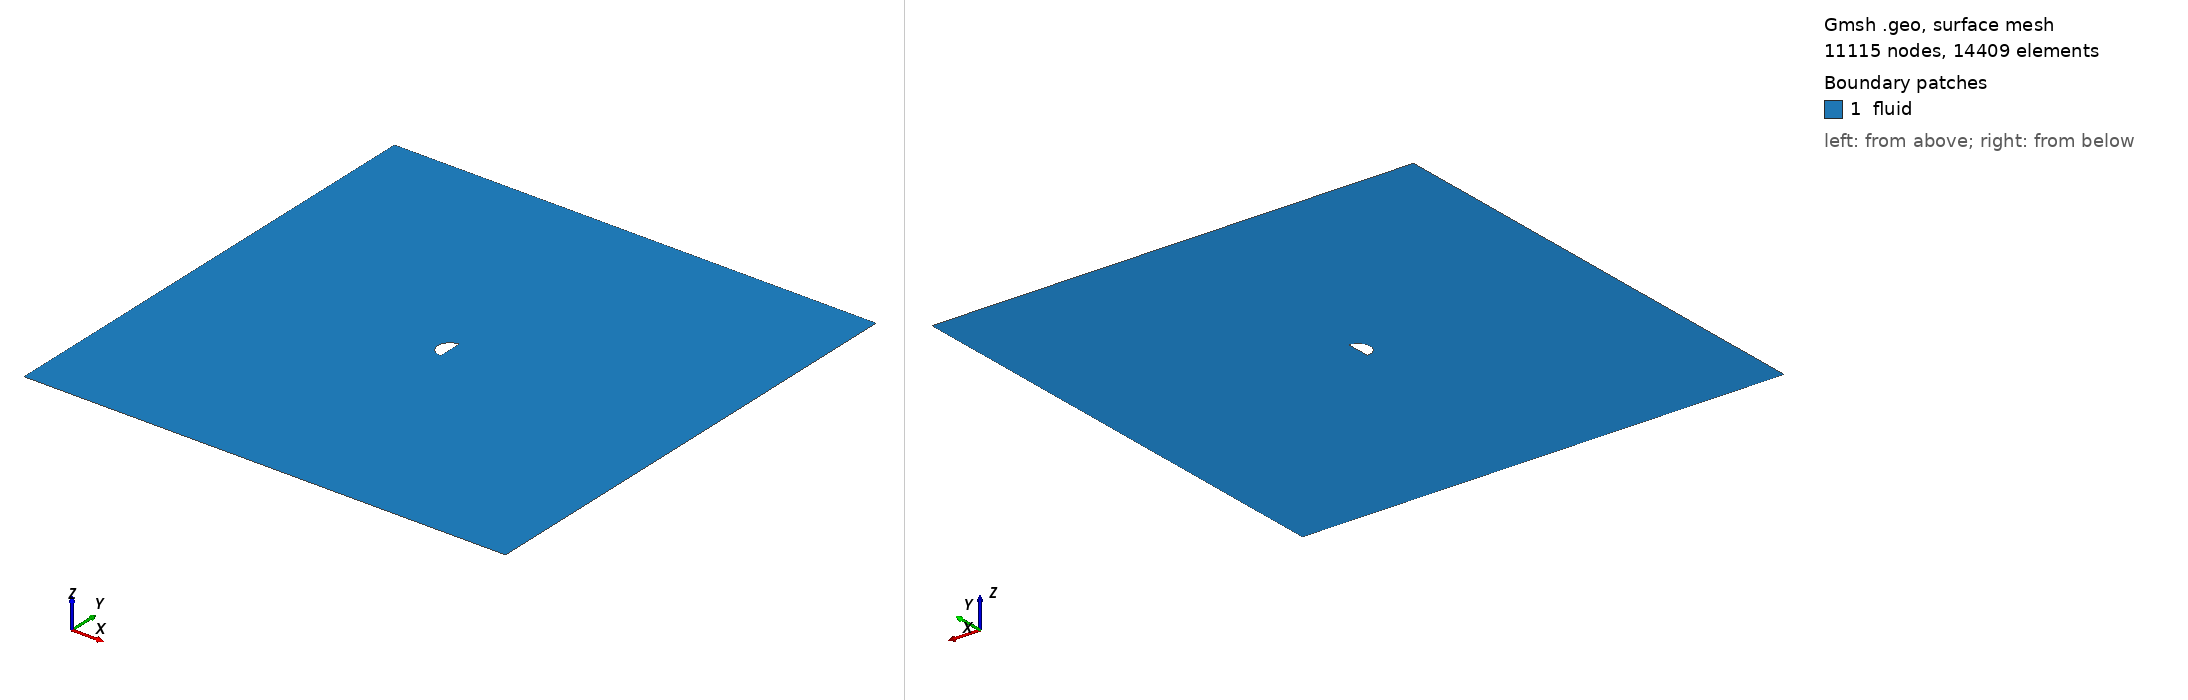

Gmsh geometry script, surface-meshed: 11115 nodes, 14409 surface elements. Boundary patches (legend numbers): 1 fluid. Left view from above one corner, right view from below the opposite corner. Legend entries are the model's physical surfaces. The drawing asked Gmsh for element sizes between 1% and 20% of the model's largest extent; the script's own settings can give other sizes.

=== cylinder_half_flipped.geo (drawn) ===
element_scale = 3;
// Gmsh project created on Mon Feb 22 15:28:21 2021

// ********************  control  ********************
// Dimensions
inner_cir_rad = 0.5;
outer_cir_rad = 1.5;
xmax = 10;
xmin = -10;
ymax = 10;
ymin = -10;
zmax = 1;

// Circle Mesh Controls
Nc = 20*element_scale;
Rc = 1;

// Y-direction Mesh Controls
Ny_outer = 8*element_scale;
Ry_outer = 1;

Ny_inner = 12*element_scale;

// X-direction Mesh Controls
Nx_outer_right = 26*element_scale;
Nx_outer_left = 3*element_scale;

Nx_inner = 4*element_scale;

// Z-direction Mesh Controls
Nz = 1;
// ********************************************************

// ********************  points  ********************
// Outer bounds
Point(1) = {xmin, ymax, 0, 1.0};
Point(2) = {xmax, ymax, 0, 1.0};
Point(3) = {xmax, ymin, 0, 1.0};
Point(4) = {xmin, ymin, 0, 1.0};

// Outer cicular points
Point(5) = {outer_cir_rad, outer_cir_rad, 0, 1.0};
Point(6) = {-outer_cir_rad, outer_cir_rad, 0, 1.0};
Point(7) = {outer_cir_rad, -outer_cir_rad, 0, 1.0};
Point(8) = {-outer_cir_rad, -outer_cir_rad, 0, 1.0};

// Intermediate outer bounds
Point(9) = {xmin, outer_cir_rad, 0, 1.0};
Point(10) = {xmin, -outer_cir_rad, 0, 1.0};
Point(11) = {-outer_cir_rad, ymin, 0, 1.0};
Point(12) = {-outer_cir_rad, ymax, 0, 1.0};
Point(13) = {outer_cir_rad, ymax, 0, 1.0};
Point(14) = {outer_cir_rad, ymin, 0, 1.0};
Point(15) = {xmax, outer_cir_rad, 0, 1.0};
Point(16) = {xmax, -outer_cir_rad, 0, 1.0};

// Midpoint
Point(17) = {0, 0, 0, 1.0};

//  Inner points
Point(18) = {inner_cir_rad, 0, 0, 1.0};
Point(19) = {-inner_cir_rad, 0, 0, 1.0};
Point(20) = {0, inner_cir_rad, 0, 1.0};
Point(21) = {0, -inner_cir_rad, 0, 1.0};
// ********************************************************

// ********************  lines  ********************
// // Bounding box
Line(1) = {1, 9};
Line(2) = {9, 10};
Line(3) = {10, 4};
Line(4) = {4, 11};
Line(5) = {11, 14};
Line(6) = {14, 3};
Line(7) = {3, 16};
Line(8) = {16, 15};
Line(9) = {15, 2};
Line(10) = {2, 13};
Line(11) = {13, 12};
Line(12) = {12, 1};

// Cross lines
Line(13) = {9, 6};
Line(14) = {10, 8};
Line(15) = {11, 8};
Line(16) = {14, 7};
Line(17) = {16, 7};
Line(18) = {15, 5};
Line(19) = {13, 5};
Line(20) = {12, 6};

// Outer circle
Circle(21) = {6, 17, 8};
Circle(22) = {8, 17, 7};
Circle(23) = {7, 17, 5};
Circle(24) = {5, 17, 6};

// Inner lines
Circle(25) = {20, 17, 19};
Circle(26) = {19, 17, 21};
Line(27) = {21, 17};
Line(28) = {17, 20};
// ********************************************************

// ********************  Surfaces  ********************
// Outer domain
Curve Loop(1) = {1, 13, -20, 12};
Plane Surface(1) = {1};
Curve Loop(2) = {11, 20, -24, -19};
Plane Surface(2) = {2};
Curve Loop(3) = {10, 19, -18, 9};
Plane Surface(3) = {3};
Curve Loop(4) = {8, 18, -23, -17};
Plane Surface(4) = {4};
Curve Loop(5) = {7, 17, -16, 6};
Plane Surface(5) = {5};
Curve Loop(6) = {5, 16, -22, -15};
Plane Surface(6) = {6};
Curve Loop(7) = {4, 15, -14, 3};
Plane Surface(7) = {7};
Curve Loop(8) = {2, 14, -21, -13};
Plane Surface(8) = {8};

// Inner domain
Curve Loop(9) = {24, 21, 22, 23};
Curve Loop(10) = {25, 26, 27, 28};
Plane Surface(9) = {9, 10};
// ********************************************************

// ********************  Recombine  ********************
Recombine Surface {1, 2, 3, 4, 5, 6, 7, 8};
// ********************************************************

// // ********************  Setting mesh points  ********************
// Outer domain
Transfinite Curve {1, 20, 19, 9} = Ny_outer Using Progression 1;
Transfinite Curve {3, 15, 16, 7} = Ny_outer Using Progression 1;

Transfinite Curve {12, 13, 14, 4} = Nx_outer_left Using Progression 1;
Transfinite Curve {10, 18, 17, 6} = Nx_outer_right Using Progression 1;

// Cross domain
Transfinite Curve {2, 21} = Ny_inner*0.5 Using Progression 1;
Transfinite Curve {8, 23} = Ny_inner Using Progression 1;

Transfinite Curve {11, 24} = Nx_inner Using Progression 1;
Transfinite Curve {5, 22} = Nx_inner Using Progression 1;

// Inner domain
Transfinite Curve {25} = Nc Using Progression 1;
Transfinite Curve {28} = Nc Using Progression 1;
Transfinite Curve {27} = Nc Using Progression 1;
Transfinite Curve {26} = Nc Using Progression 1;
// ********************************************************

// ********************  Mesh surfaces  ********************
Transfinite Surface {1};
Transfinite Surface {2};
Transfinite Surface {3};
Transfinite Surface {4};
Transfinite Surface {5};
Transfinite Surface {6};
Transfinite Surface {7};
Transfinite Surface {8};
// ********************************************************

// ********************  Make 3D  ********************
Physical Curve("in") = {1, 2, 3};
Physical Curve("out") = {9, 8, 7};
Physical Curve("topbottom") = {4, 5, 6, 12, 11, 10};
Physical Curve("obstacle") = {28, 27, 26, 25};
Physical Surface("fluid") = {1, 2, 3, 4, 9, 5, 6, 7, 8};
